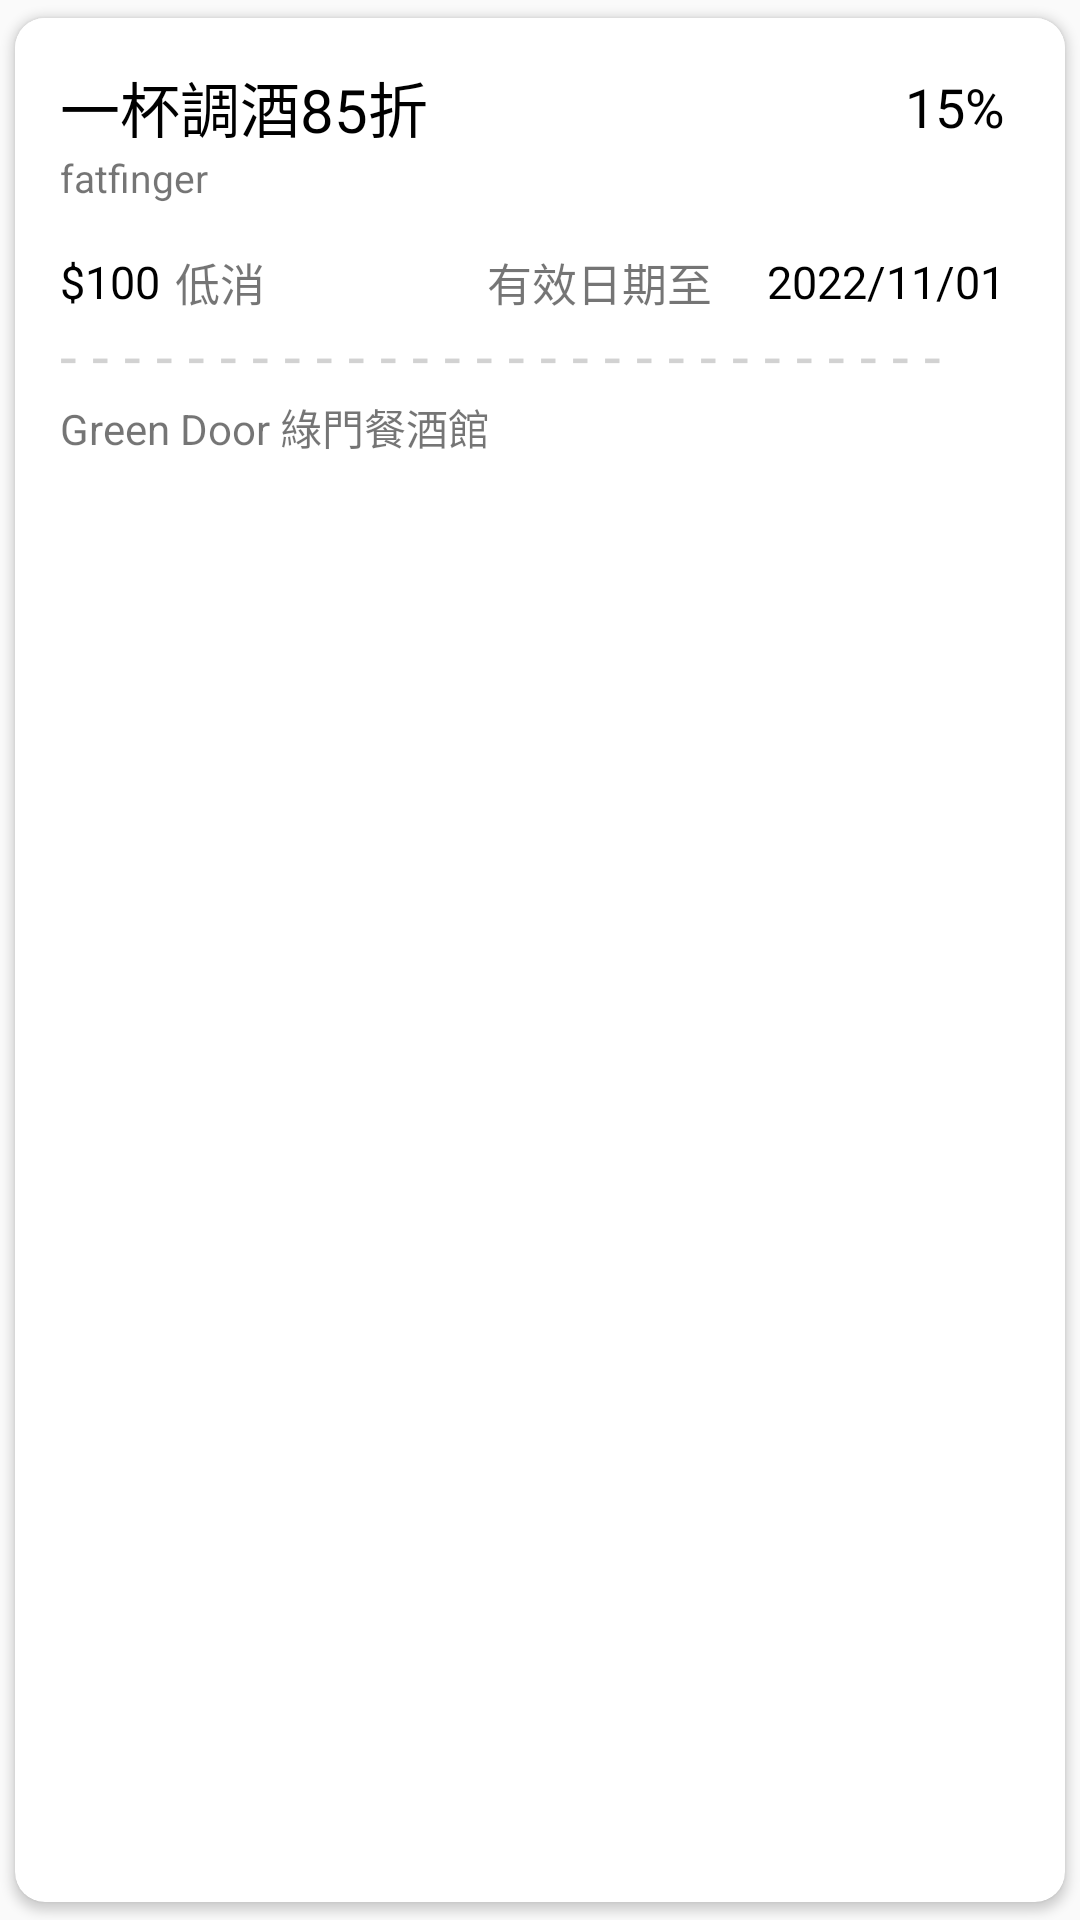

Produce the Android XML layout that renders to this screen, including the resource entries it uses.
<!-- AndroidManifest.xml: application theme Theme.Bar -->
<!-- res/layout/coupon_item.xml -->
<?xml version="1.0" encoding="utf-8"?>
<androidx.cardview.widget.CardView xmlns:android="http://schemas.android.com/apk/res/android"
    xmlns:app="http://schemas.android.com/apk/res-auto"
    android:layout_width="match_parent"
    android:layout_height="wrap_content"
    android:elevation="8dp"
    app:cardCornerRadius="10dp"
    app:cardUseCompatPadding="true">

    <RelativeLayout
        android:layout_width="match_parent"
        android:layout_height="wrap_content"
        android:background="@color/white"
        android:padding="15dp">

        <LinearLayout
            android:layout_width="match_parent"
            android:layout_height="wrap_content"
            android:orientation="vertical">

            <LinearLayout
                android:layout_width="match_parent"
                android:layout_height="wrap_content"
                android:orientation="horizontal">

                <TextView
                    android:id="@+id/coupon_title"
                    android:layout_width="wrap_content"
                    android:layout_height="wrap_content"
                    android:layout_gravity="center"
                    android:text="一杯調酒85折"
                    android:textColor="@color/black"
                    android:textSize="20sp" />

                <TextView
                    android:id="@+id/coupon_discount"
                    android:layout_width="match_parent"
                    android:layout_height="wrap_content"
                    android:layout_gravity="center"
                    android:layout_marginRight="5dp"
                    android:gravity="right"
                    android:text="15%"
                    android:textColor="@color/black"
                    android:textSize="18sp" />

            </LinearLayout>

            <TextView
                android:id="@+id/coupon_serial_number"
                android:layout_width="match_parent"
                android:layout_height="wrap_content"
                android:layout_gravity="center"
                android:text="fatfinger"
                android:textSize="13sp" />

            <LinearLayout
                android:layout_width="match_parent"
                android:layout_height="wrap_content"
                android:layout_marginTop="15dp"
                android:orientation="horizontal">

                <TextView
                    android:id="@+id/coupon_low_consumption"
                    android:layout_width="wrap_content"
                    android:layout_height="wrap_content"
                    android:layout_gravity="center"
                    android:text="$100"
                    android:textColor="@color/black"
                    android:textSize="15sp" />

                <TextView
                    android:layout_width="wrap_content"
                    android:layout_height="wrap_content"
                    android:layout_gravity="center"
                    android:layout_marginLeft="5dp"
                    android:layout_marginRight="5dp"
                    android:gravity="right"
                    android:text="低消"
                    android:textSize="15sp" />

                <TextView
                    android:layout_width="match_parent"
                    android:layout_height="wrap_content"
                    android:layout_weight="1"
                    android:layout_gravity="center"
                    android:layout_marginLeft="5dp"
                    android:layout_marginRight="5dp"
                    android:gravity="right"
                    android:text="有效日期至"
                    android:textSize="15sp" />

                <TextView
                    android:id="@+id/coupon_effective_date"
                    android:layout_width="match_parent"
                    android:layout_height="wrap_content"
                    android:layout_gravity="center"
                    android:layout_weight="1.3"
                    android:layout_marginRight="5dp"
                    android:gravity="right"
                    android:text="2022/11/01"
                    android:textColor="@color/black"
                    android:textSize="15sp" />

            </LinearLayout>

            <TextView
                android:layout_width="match_parent"
                android:layout_height="wrap_content"
                android:text="- - - - - - - - - - - - - - - - - - - - - - - - - - - -"
                android:textSize="20dp"
                android:textColor="#d2d2d2"/>

            <TextView
                android:id="@+id/coupon_from"
                android:layout_width="match_parent"
                android:layout_height="wrap_content"
                android:text="Green Door 綠門餐酒館"/>

        </LinearLayout>

    </RelativeLayout>

</androidx.cardview.widget.CardView>
<!-- resources referenced by this layout -->
<resources>
  <color name="black">#FF000000</color>
  <color name="white">#FFFFFFFF</color>
  <style name="Theme.Bar" parent="Theme.MaterialComponents.DayNight.NoActionBar.Bridge">
          
          <item name="colorPrimary">@color/purple_500</item>
          <item name="colorPrimaryVariant">@color/purple_700</item>
          <item name="colorOnPrimary">@color/white</item>
          
          <item name="colorSecondary">@color/teal_200</item>
          <item name="colorSecondaryVariant">@color/teal_700</item>
          <item name="colorOnSecondary">@color/black</item>
          
          <item name="android:statusBarColor" tools:targetApi="l">?attr/colorPrimaryVariant</item>
          
      </style>
  <color name="purple_500">#FF6200EE</color>
  <color name="purple_700">#FF3700B3</color>
  <color name="teal_200">#FF03DAC5</color>
  <color name="teal_700">#FF018786</color>
</resources>
